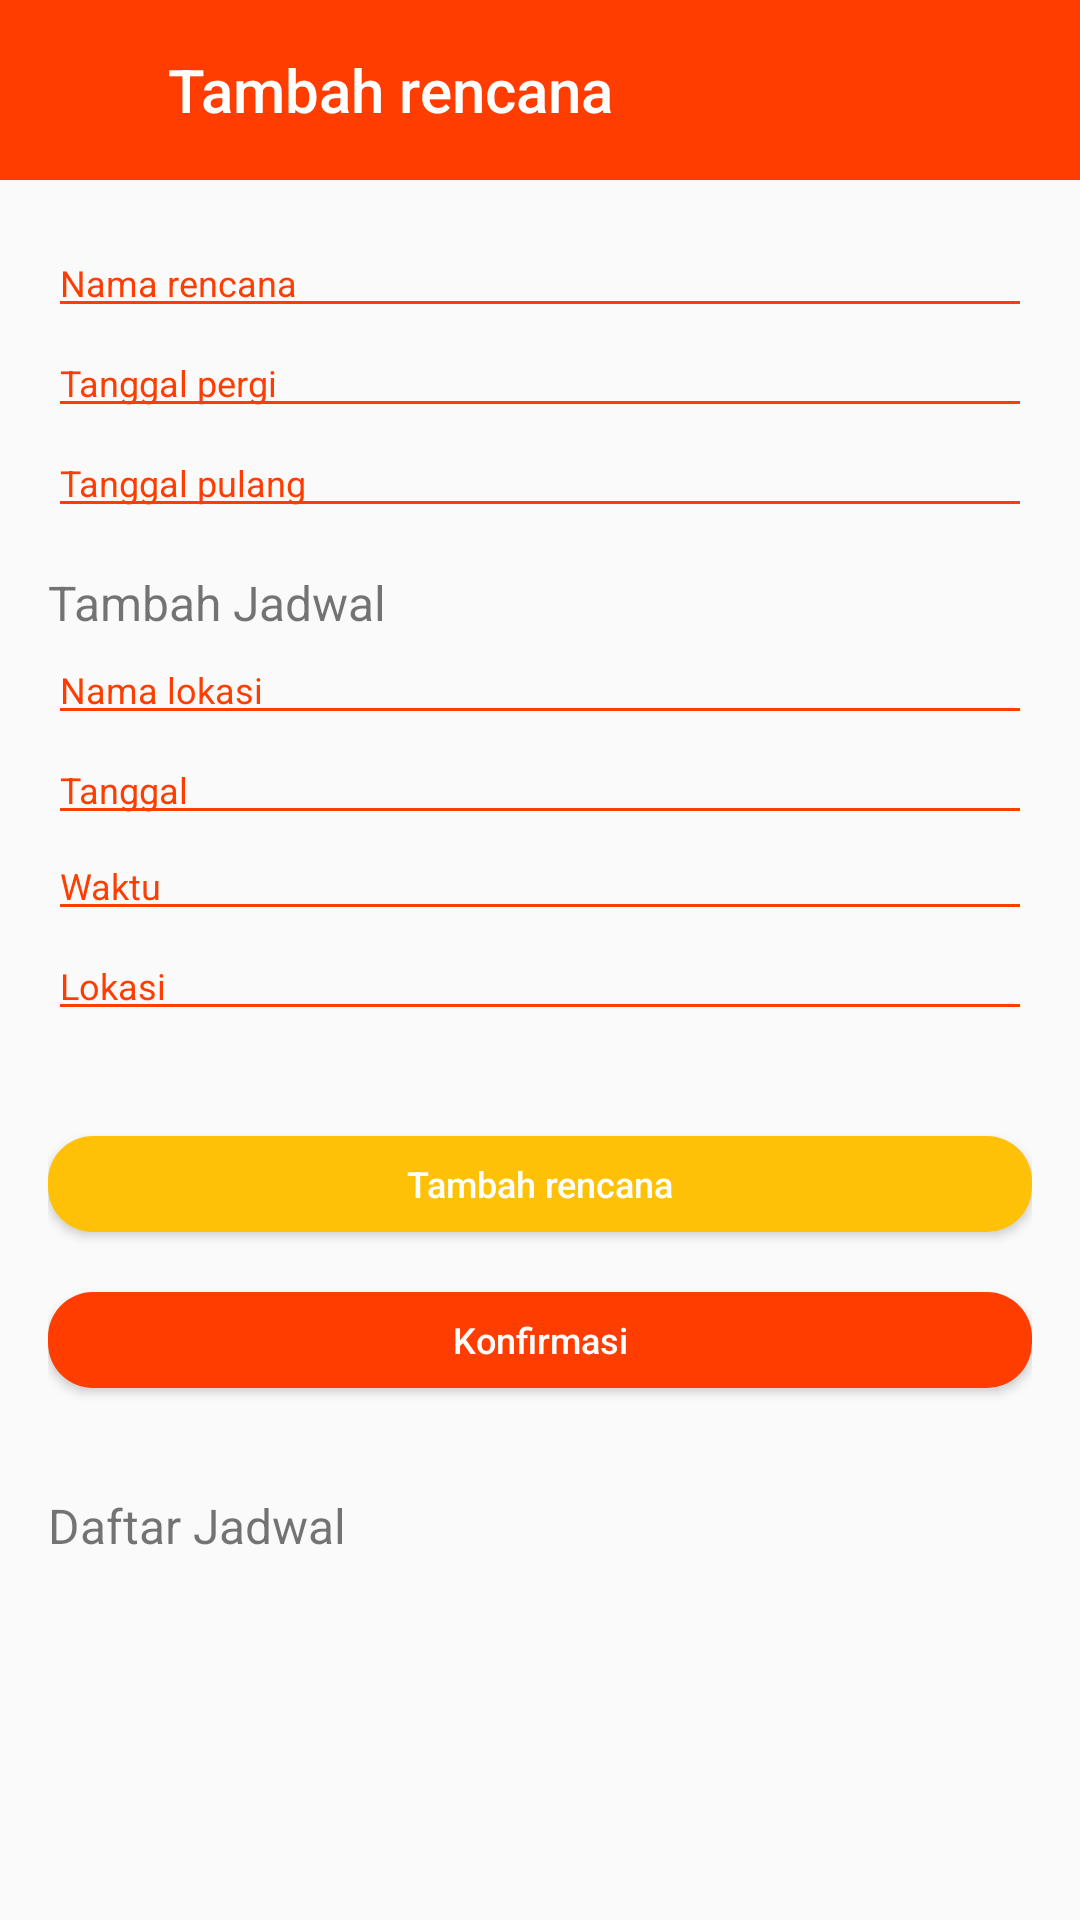

Write the Android layout XML for this screen, with the resource values it uses.
<!-- AndroidManifest.xml: application theme AppTheme -->
<!-- res/layout/content_tambah_rencana.xml -->
<?xml version="1.0" encoding="utf-8"?>
<FrameLayout xmlns:android="http://schemas.android.com/apk/res/android"
    xmlns:tools="http://schemas.android.com/tools"
    xmlns:app="http://schemas.android.com/apk/res-auto"
    android:layout_width="match_parent"
    android:layout_height="match_parent"
    tools:context=".TambahRencanaActivity"
    tools:showIn="@layout/activity_tambah_rencana">

    <RelativeLayout
        android:layout_width="match_parent"
        android:layout_height="match_parent">
        <RelativeLayout
            android:id="@+id/rlEdit1"
            android:layout_width="match_parent"
            android:layout_height="wrap_content">
            <android.support.v7.widget.Toolbar
                android:id="@+id/tambahRencanaToolbar"
                android:layout_width="match_parent"
                android:layout_height="wrap_content"
                android:background="@color/colorPrimary">
                <ImageView
                    android:id="@+id/tambahRencanaBack"
                    android:layout_width="40dp"
                    android:layout_height="60dp"
                    android:src="@drawable/ic_navigate_putih"
                    style="@style/RtlOverlay.Widget.AppCompat.ActionBar.TitleItem"
                    android:clickable="true"
                    android:focusable="true"
                    android:foreground="?attr/selectableItemBackground"/>
                <TextView
                    android:id="@+id/tambahRencanaTitle"
                    android:layout_width="wrap_content"
                    android:layout_height="match_parent"
                    android:text="@string/tambah_rencana"
                    fontPath="fonts/Raleway-Regular.ttf"
                    tools:ignore="MissingPrefix"
                    android:textColor="@color/putih"
                    style="@style/Base.TextAppearance.AppCompat.Widget.ActionBar.Title"/>
            </android.support.v7.widget.Toolbar>
        </RelativeLayout>
        <ScrollView
            android:layout_width="match_parent"
            android:layout_height="match_parent"
            android:layout_below="@id/rlEdit1"
            android:layout_marginBottom="72dp">
        <RelativeLayout
            android:id="@+id/rlEdit2"
            android:layout_width="match_parent"
            android:layout_height="match_parent"
            android:paddingLeft="16dp"
            android:paddingRight="16dp">
            <EditText
                android:id="@+id/edtNamaRencana"
                android:layout_width="match_parent"
                android:layout_height="wrap_content"
                android:hint="Nama rencana"
                fontPath="fonts/Raleway-Regular.ttf"
                tools:ignore="MissingPrefix"
                android:layout_marginTop="16dp"
                android:layout_alignParentTop="true"
                android:textSize="12sp"
                android:textColorHint="@color/colorPrimary"
                android:textColor="@color/colorPrimary"
                android:inputType="text"
                android:backgroundTint="@color/colorPrimary"/>
            <EditText
                android:id="@+id/edtTanggalPergi"
                android:layout_width="match_parent"
                android:layout_height="wrap_content"
                android:layout_below="@id/edtNamaRencana"
                android:hint="Tanggal pergi"
                android:focusable="false"
                fontPath="fonts/Raleway-Regular.ttf"
                tools:ignore="MissingPrefix"
                android:textSize="12sp"
                android:textColorHint="@color/colorPrimary"
                android:textColor="@color/colorPrimary"
                android:backgroundTint="@color/colorPrimary"/>
            <EditText
                android:id="@+id/edtTanggalPulang"
                android:layout_width="match_parent"
                android:layout_height="wrap_content"
                android:layout_below="@id/edtTanggalPergi"
                android:hint="Tanggal pulang"
                android:textSize="12sp"
                android:focusable="false"
                fontPath="fonts/Raleway-Regular.ttf"
                tools:ignore="MissingPrefix"
                android:textColorHint="@color/colorPrimary"
                android:textColor="@color/colorPrimary"
                android:backgroundTint="@color/colorPrimary"/>
            <TextView
                android:id="@+id/tvTambahjadwal"
                android:layout_width="match_parent"
                android:layout_height="wrap_content"
                android:layout_below="@id/edtTanggalPulang"
                android:layout_marginTop="14dp"
                android:text="Tambah Jadwal"
                fontPath="fonts/Raleway-Regular.ttf"
                tools:ignore="MissingPrefix"
                android:textSize="16sp"/>

            <EditText
                android:id="@+id/edtNamaLokasi"
                android:layout_width="match_parent"
                android:layout_height="wrap_content"
                android:layout_below="@id/tvTambahjadwal"
                android:hint="Nama lokasi"
                fontPath="fonts/Raleway-Regular.ttf"
                tools:ignore="MissingPrefix"
                android:textSize="12sp"
                android:textColorHint="@color/colorPrimary"
                android:textColor="@color/colorPrimary"
                android:inputType="text"
                android:backgroundTint="@color/colorPrimary"/>
            <EditText
                android:id="@+id/edtPilihTanggal"
                android:layout_width="match_parent"
                android:layout_height="wrap_content"
                android:layout_below="@id/edtNamaLokasi"
                android:hint="Tanggal"
                fontPath="fonts/Raleway-Regular.ttf"
                tools:ignore="MissingPrefix"
                android:textSize="12sp"
                android:textColorHint="@color/colorPrimary"
                android:textColor="@color/colorPrimary"
                android:inputType="date"
                android:focusable="false"
                android:backgroundTint="@color/colorPrimary"/>
            <EditText
                android:id="@+id/edtWaktu"
                android:layout_width="match_parent"
                android:layout_height="32dp"
                android:layout_below="@id/edtPilihTanggal"
                android:hint="Waktu"
                android:textSize="12sp"
                fontPath="fonts/Raleway-Regular.ttf"
                tools:ignore="MissingPrefix"
                android:textColorHint="@color/colorPrimary"
                android:textColor="@color/colorPrimary"
                android:backgroundTint="@color/colorPrimary"
                android:focusable="false"/>

            <EditText
                android:id="@+id/edtLokasi"
                android:layout_width="match_parent"
                android:layout_height="wrap_content"
                android:layout_below="@id/edtWaktu"
                android:hint="Lokasi"
                fontPath="fonts/Raleway-Regular.ttf"
                tools:ignore="MissingPrefix"
                android:textSize="12sp"
                android:focusable="false"
                android:textColor="@color/colorPrimary"
                android:backgroundTint="@color/colorPrimary"
                android:textColorHint="@color/colorPrimary"/>
            <Button
                android:id="@+id/btnTambahRencana"
                android:layout_width="match_parent"
                android:layout_height="32dp"
                android:layout_centerHorizontal="true"
                android:layout_alignParentRight="true"
                android:layout_marginTop="35dp"
                fontPath="fonts/Raleway-Regular.ttf"
                tools:ignore="MissingPrefix"
                android:layout_below="@id/edtLokasi"
                android:background="@drawable/btn_circle_kuning"
                android:text="@string/tambah_rencana"
                android:textAllCaps="false"
                android:textColor="@color/putih"
                android:textSize="12sp"
                android:clickable="true"
                android:focusable="true"
                android:foreground="?attr/selectableItemBackground"/>

            <Button
                android:id="@+id/btnKonfirmasi"
                android:layout_width="match_parent"
                android:layout_height="32dp"
                fontPath="fonts/Raleway-Regular.ttf"
                tools:ignore="MissingPrefix"
                android:layout_alignParentLeft="true"
                android:layout_below="@id/btnTambahRencana"
                android:layout_centerHorizontal="true"
                android:layout_marginTop="20dp"
                android:background="@drawable/btn_circle_merah"
                android:text="@string/konfirmasi"
                android:textAllCaps="false"
                android:textColor="@color/putih"
                android:textSize="12sp"
                android:clickable="true"
                android:focusable="true"
                android:foreground="?attr/selectableItemBackground"/>
            <TextView
                android:id="@+id/tvDaftarJadwal"
                android:layout_width="match_parent"
                android:layout_height="wrap_content"
                android:text="@string/daftar_jadwal"
                android:layout_marginTop="35dp"
                android:layout_marginBottom="16dp"
                android:textSize="16sp"
                fontPath="fonts/Raleway-Regular.ttf"
                tools:ignore="MissingPrefix"
                android:layout_below="@id/btnKonfirmasi"/>
            <android.support.v7.widget.RecyclerView
                android:layout_width="match_parent"
                android:layout_height="match_parent"
                android:id="@+id/rvDaftarJadwal"
                android:layout_below="@id/tvDaftarJadwal">
            </android.support.v7.widget.RecyclerView>
        </RelativeLayout>
        </ScrollView>
    </RelativeLayout>
</FrameLayout>
<!-- res/layout/activity_tambah_rencana.xml (included above) -->
<?xml version="1.0" encoding="utf-8"?>
<android.support.design.widget.CoordinatorLayout xmlns:android="http://schemas.android.com/apk/res/android"
    xmlns:app="http://schemas.android.com/apk/res-auto"
    xmlns:tools="http://schemas.android.com/tools"
    android:layout_width="match_parent"
    android:layout_height="match_parent"
    tools:context=".TambahRencanaActivity">

    <include layout="@layout/content_tambah_rencana" />
</android.support.design.widget.CoordinatorLayout>
<!-- resources referenced by this layout -->
<resources>
  <color name="colorPrimary">#FF3D00</color>
  <color name="putih">#FFFFFF</color>
  <!-- drawable btn_circle_kuning (drawable) -->
  <?xml version="1.0" encoding="utf-8"?>
  <selector xmlns:android="http://schemas.android.com/apk/res/android"
      android:shape="rectangle">
      <item>
          <shape android:shape="rectangle">
              <solid android:color="@color/colorAccent"/>
              
              <corners android:radius="15dp" />
          </shape>
      </item>
  </selector>
  <!-- drawable btn_circle_merah (drawable) -->
  <?xml version="1.0" encoding="utf-8"?>
  <selector xmlns:android="http://schemas.android.com/apk/res/android"
      android:shape="rectangle">
      <item>
          <shape android:shape="rectangle">
              <solid android:color="@color/colorPrimary"/>
              
              <corners android:radius="15dp" />
          </shape>
      </item>
  </selector>
  <string name="daftar_jadwal">Daftar Jadwal</string>
  <string name="konfirmasi">Konfirmasi</string>
  <string name="tambah_rencana">Tambah rencana</string>
  <style name="AppTheme" parent="Theme.AppCompat.Light.NoActionBar">
          
          <item name="colorPrimary">@color/colorPrimary</item>
          <item name="colorPrimaryDark">@color/merahApp</item>
          <item name="colorAccent">@color/merahApp</item>
      </style>
  <color name="colorAccent">#FFC107</color>
</resources>
